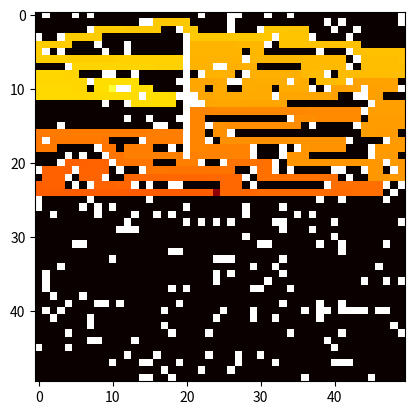

Generate this figure with matplotlib:
## working script using only functions

from matplotlib import pyplot as plt
import numpy as np

## state space
GRID_SIZE = (50, 50)
START_NODE = (24, 24)
GOAL_NODE = (10, 10)

## moves
L = (1, 0)
R = (-1, 0)
U = (0, -1)
D = (0, 1)

MOVES = [R,L,D,U]

grid = np.zeros(GRID_SIZE)
noise = np.random.rand(GRID_SIZE[0], GRID_SIZE[1])
grid[noise > 0.90] = 1
grid[START_NODE] = 0.2
grid[GOAL_NODE] = 0.8

# >> draw and add this later
grid[4:20, 20] = 1

# >> draw and add this later
grid[(START_NODE[0]-3):(START_NODE[0] + 4),(START_NODE[1]-3):(START_NODE[1] + 4)] = 0

def solve_dfs(grid, start, goal):
    rows, cols = grid.shape
    
    # LIST as a STACK (LIFO)
    # append to the end and pop from the end
    stack = [start]
    
    # SET as a list of visited - instant checking if 'x is in set'
    visited = set()
    
    # DICTIONARY for a path reconstruction
    # key = child node, value = parent node
    parent_map = {}
    
    print(f"Starting search from [{start}] to [{goal}]...")
    
    while stack:
        # 1. get current node (pop from stack)
        current = stack.pop()
        
        # BFS
        # current = stack.pop(0)
        
        # 2. check if we won
        if current == goal:
            print("Goal reached!")
            return reconstruct_path(parent_map, start, goal)
        
        # 3. check if visited
        if current in visited:
            continue
        
        visited.add(current)
        
        # 4. explore neighbours
        for move in MOVES:
            next_node = current[0] + move[0], current[1] + move[1]
            
            # check bounds
            if 0 <= next_node[0] < cols and 0 <= next_node[1] < rows:
                # check obstacles
                if grid[next_node] != 1:
                    # check visited
                    if next_node not in visited:
                        stack.append(next_node)
                        parent_map[next_node] = current
                        
                        # BFS
                        # if next_node not in parent_map:
                        #     parent_map[next_node] = current
    
    print("Failed to find a path...")
    return None

def reconstruct_path(parent_map, start, goal):
    path = []
    current = goal
    while current != start:
        path.append(current)
        current = parent_map[current]
    path.append(start)
    path.reverse()
    # return path
    return path

final_path = solve_dfs(grid, START_NODE, GOAL_NODE)

if final_path:
    iterator = 0
    for r, c in final_path:
        grid[r,c] = 0.5 + iterator/len(final_path) * 0.2
        iterator += 1
    
    grid[START_NODE] = 0.2
    grid[GOAL_NODE] = 0.8

    plt.imshow(grid, cmap='hot', interpolation='nearest')
    plt.show()